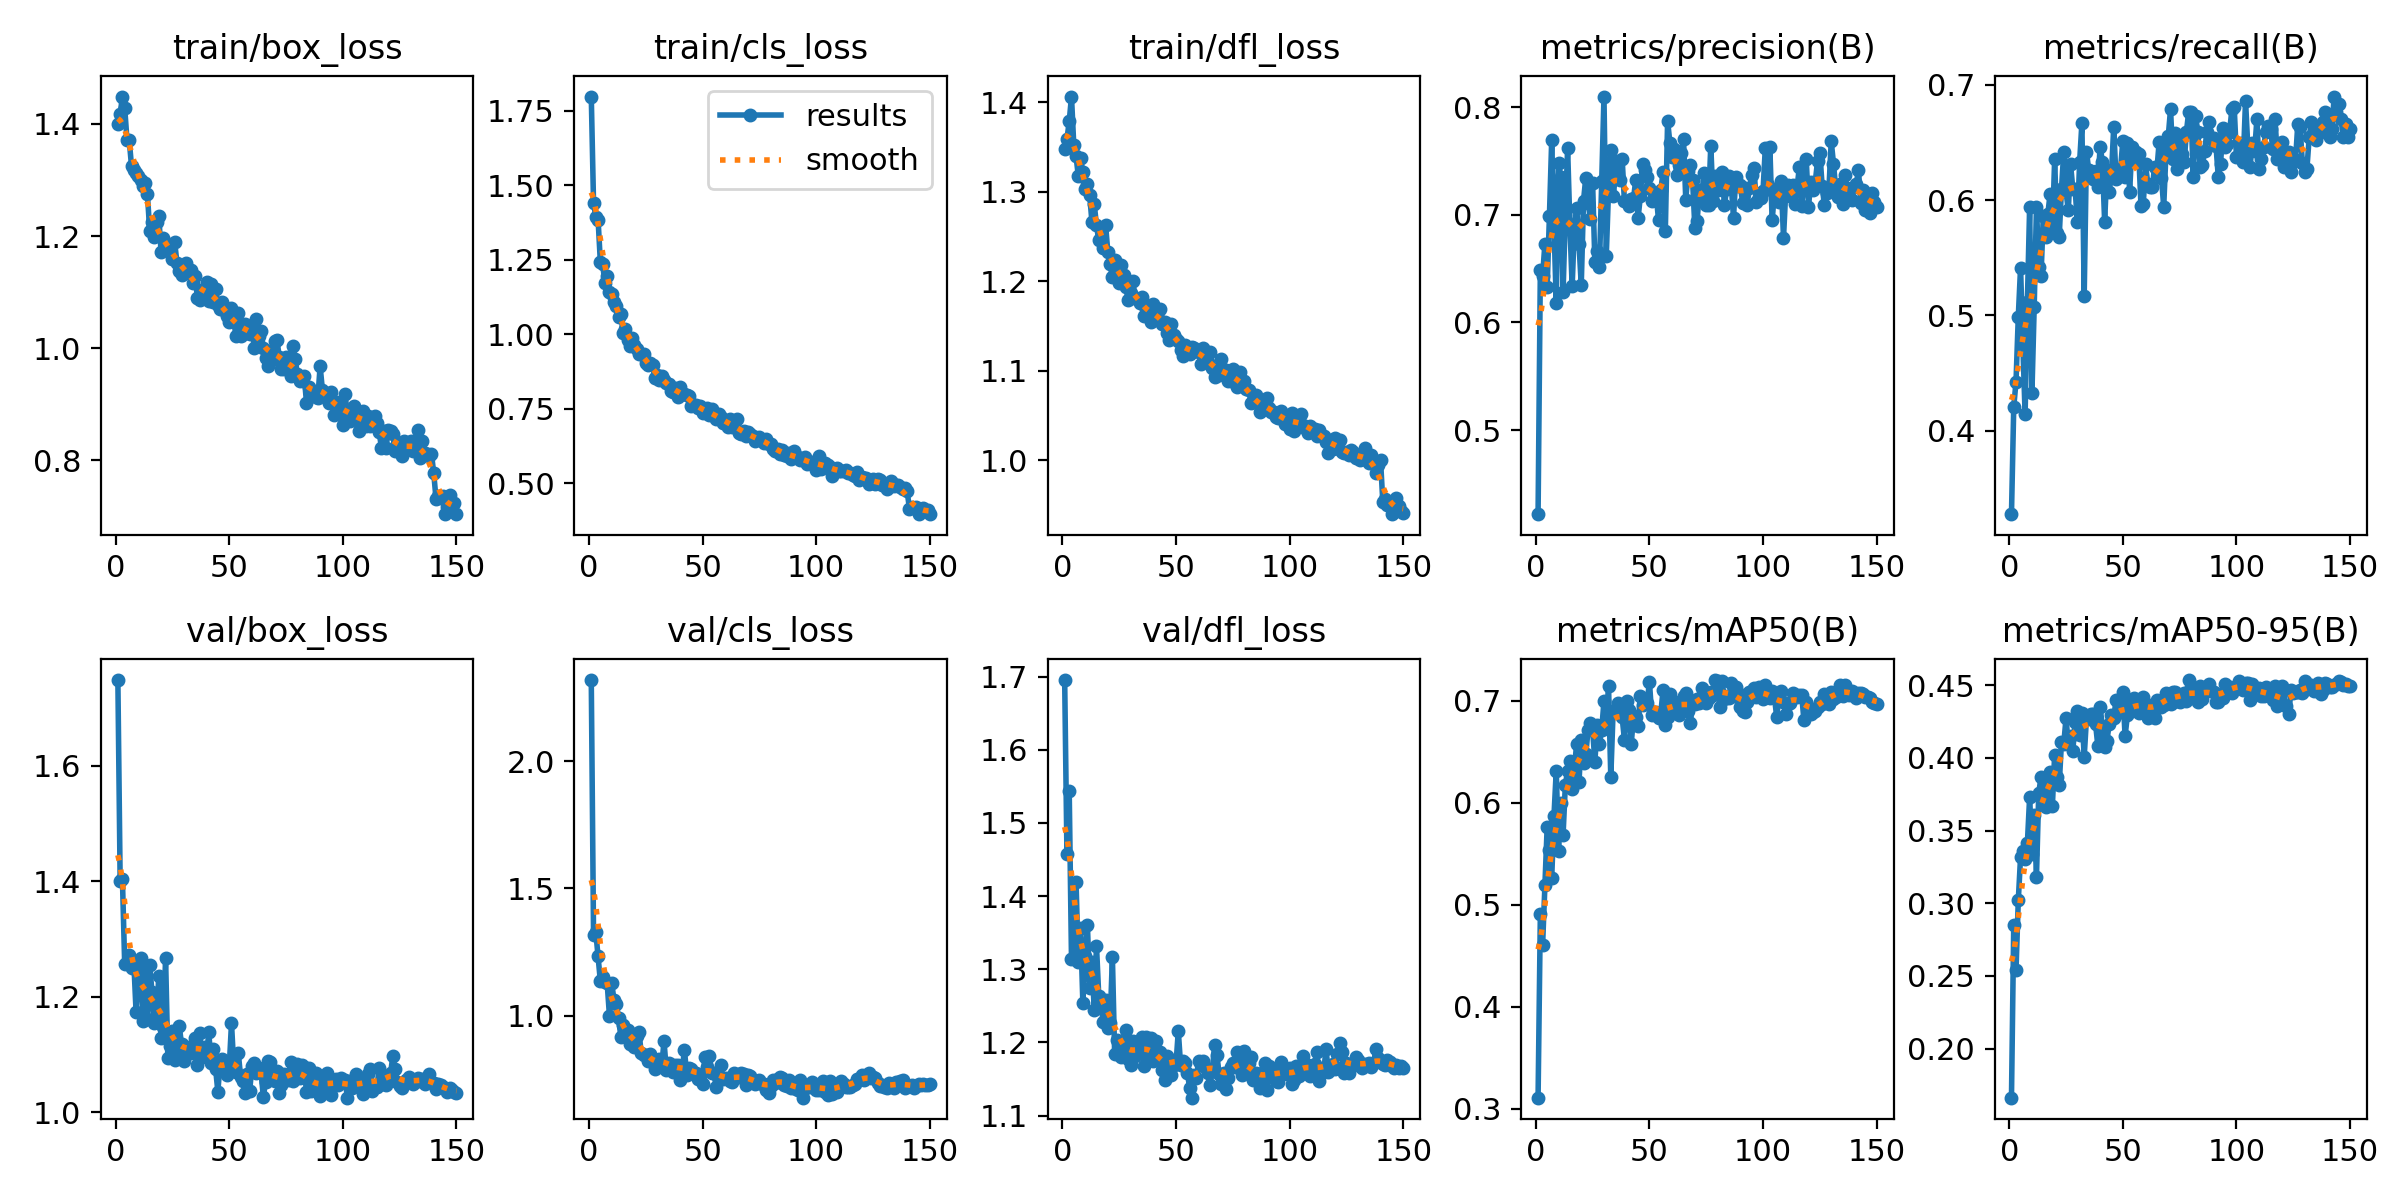

Data behind this chart, as committed beside it:
epoch, train/box_loss, train/cls_loss, train/dfl_loss, metrics/precision(B), metrics/recall(B), metrics/mAP50(B), metrics/mAP50-95(B), val/box_loss, val/cls_loss, val/dfl_loss, lr/pg0, lr/pg1, lr/pg2
1, 1.401, 1.797, 1.348, 0.4219, 0.3277, 0.311, 0.1661, 1.749, 2.318, 1.695, 0.06726, 0.000294, 0.000294
2, 1.417, 1.439, 1.359, 0.6486, 0.4208, 0.4906, 0.2851, 1.401, 1.316, 1.457, 0.03422, 0.0005868, 0.0005868
3, 1.449, 1.395, 1.379, 0.6435, 0.4425, 0.461, 0.2539, 1.404, 1.327, 1.544, 0.001176, 0.0008756, 0.0008756
4, 1.429, 1.384, 1.407, 0.6729, 0.4989, 0.5194, 0.3019, 1.256, 1.232, 1.314, 0.0008724, 0.0008724, 0.0008724
5, 1.372, 1.241, 1.353, 0.6326, 0.5416, 0.5762, 0.3319, 1.259, 1.135, 1.315, 0.0008665, 0.0008665, 0.0008665
6, 1.371, 1.235, 1.34, 0.6993, 0.475, 0.5539, 0.3357, 1.272, 1.15, 1.419, 0.0008606, 0.0008606, 0.0008606
7, 1.325, 1.173, 1.318, 0.7696, 0.4143, 0.5263, 0.3305, 1.25, 1.132, 1.31, 0.0008547, 0.0008547, 0.0008547
8, 1.319, 1.196, 1.337, 0.6896, 0.5119, 0.5872, 0.3414, 1.261, 1.126, 1.356, 0.0008488, 0.0008488, 0.0008488
9, 1.312, 1.142, 1.323, 0.6184, 0.5944, 0.6316, 0.3733, 1.174, 0.9993, 1.254, 0.0008429, 0.0008429, 0.0008429
10, 1.308, 1.135, 1.303, 0.7485, 0.4326, 0.5527, 0.334, 1.246, 1.129, 1.319, 0.000837, 0.000837, 0.000837
11, 1.3, 1.109, 1.309, 0.735, 0.5076, 0.6, 0.361, 1.266, 1.06, 1.361, 0.0008312, 0.0008312, 0.0008312
12, 1.289, 1.095, 1.297, 0.628, 0.5944, 0.5684, 0.3183, 1.158, 1.047, 1.275, 0.0008253, 0.0008253, 0.0008253
13, 1.295, 1.057, 1.266, 0.7004, 0.5423, 0.6176, 0.3758, 1.245, 0.9903, 1.31, 0.0008194, 0.0008194, 0.0008194
14, 1.275, 1.067, 1.286, 0.7618, 0.5343, 0.6314, 0.3871, 1.161, 0.9177, 1.245, 0.0008135, 0.0008135, 0.0008135
15, 1.209, 1.005, 1.263, 0.6906, 0.5858, 0.6414, 0.3735, 1.254, 0.9634, 1.332, 0.0008076, 0.0008076, 0.0008076
16, 1.225, 1.016, 1.246, 0.6335, 0.5683, 0.6134, 0.366, 1.209, 0.9256, 1.263, 0.0008017, 0.0008017, 0.0008017
17, 1.198, 0.9817, 1.249, 0.6903, 0.5878, 0.6349, 0.3869, 1.154, 0.9429, 1.25, 0.0007958, 0.0007958, 0.0007958
18, 1.224, 0.9615, 1.238, 0.7065, 0.6056, 0.658, 0.3906, 1.157, 0.8869, 1.228, 0.00079, 0.00079, 0.00079
19, 1.236, 0.9862, 1.263, 0.6733, 0.5722, 0.6202, 0.367, 1.236, 0.927, 1.258, 0.0007841, 0.0007841, 0.0007841
20, 1.172, 0.9634, 1.233, 0.6347, 0.6356, 0.6613, 0.4022, 1.128, 0.8763, 1.219, 0.0007782, 0.0007782, 0.0007782
21, 1.196, 0.9491, 1.219, 0.7132, 0.5717, 0.6388, 0.3867, 1.147, 0.9188, 1.226, 0.0007723, 0.0007723, 0.0007723
22, 1.182, 0.9345, 1.205, 0.7346, 0.5683, 0.6474, 0.3812, 1.266, 0.9351, 1.317, 0.0007664, 0.0007664, 0.0007664
23, 1.185, 0.9353, 1.224, 0.7113, 0.6093, 0.6717, 0.4109, 1.093, 0.8513, 1.184, 0.0007606, 0.0007606, 0.0007606
24, 1.179, 0.9337, 1.217, 0.6963, 0.6417, 0.6783, 0.4096, 1.114, 0.8452, 1.203, 0.0007547, 0.0007547, 0.0007547
25, 1.159, 0.9028, 1.198, 0.7293, 0.6077, 0.6713, 0.4272, 1.141, 0.8462, 1.201, 0.0007488, 0.0007488, 0.0007488
26, 1.189, 0.8958, 1.218, 0.6559, 0.5912, 0.6403, 0.4099, 1.091, 0.8198, 1.18, 0.0007429, 0.0007429, 0.0007429
27, 1.152, 0.9044, 1.207, 0.6663, 0.6312, 0.676, 0.4148, 1.103, 0.8507, 1.186, 0.000737, 0.000737, 0.000737
28, 1.138, 0.8977, 1.194, 0.6517, 0.6095, 0.6578, 0.405, 1.15, 0.8169, 1.217, 0.0007311, 0.0007311, 0.0007311
29, 1.13, 0.8521, 1.179, 0.7317, 0.6095, 0.6715, 0.4251, 1.117, 0.7893, 1.177, 0.0007252, 0.0007252, 0.0007252
30, 1.135, 0.8643, 1.187, 0.8099, 0.5813, 0.6997, 0.4321, 1.089, 0.8044, 1.169, 0.0007194, 0.0007194, 0.0007194
31, 1.152, 0.8481, 1.2, 0.6615, 0.6334, 0.6732, 0.4159, 1.112, 0.8289, 1.201, 0.0007135, 0.0007135, 0.0007135
32, 1.14, 0.8617, 1.182, 0.7227, 0.6671, 0.7146, 0.4312, 1.108, 0.7972, 1.181, 0.0007076, 0.0007076, 0.0007076
33, 1.139, 0.8451, 1.181, 0.7605, 0.5167, 0.625, 0.4007, 1.103, 0.9007, 1.192, 0.0007017, 0.0007017, 0.0007017
34, 1.115, 0.837, 1.176, 0.717, 0.6421, 0.6888, 0.4274, 1.116, 0.788, 1.194, 0.0006958, 0.0006958, 0.0006958
35, 1.128, 0.834, 1.183, 0.735, 0.6258, 0.6913, 0.4266, 1.128, 0.8127, 1.208, 0.0006899, 0.0006899, 0.0006899
36, 1.09, 0.8091, 1.161, 0.7499, 0.6226, 0.6982, 0.43, 1.081, 0.794, 1.168, 0.000684, 0.000684, 0.000684
37, 1.086, 0.8051, 1.169, 0.7326, 0.6182, 0.6953, 0.4306, 1.137, 0.78, 1.207, 0.0006782, 0.0006782, 0.0006782
38, 1.104, 0.8196, 1.164, 0.7522, 0.6254, 0.6837, 0.4234, 1.096, 0.8062, 1.179, 0.0006723, 0.0006723, 0.0006723
39, 1.104, 0.788, 1.155, 0.7127, 0.6117, 0.6618, 0.4085, 1.112, 0.8074, 1.207, 0.0006664, 0.0006664, 0.0006664
40, 1.118, 0.8215, 1.175, 0.7122, 0.6464, 0.6998, 0.4354, 1.097, 0.7469, 1.175, 0.0006605, 0.0006605, 0.0006605
41, 1.084, 0.8018, 1.16, 0.7082, 0.6334, 0.6914, 0.4213, 1.138, 0.7858, 1.202, 0.0006546, 0.0006546, 0.0006546
42, 1.115, 0.8003, 1.165, 0.7145, 0.5813, 0.6576, 0.4073, 1.086, 0.8646, 1.176, 0.0006488, 0.0006488, 0.0006488
43, 1.083, 0.7957, 1.169, 0.7152, 0.6265, 0.6855, 0.4116, 1.109, 0.7684, 1.187, 0.0006429, 0.0006429, 0.0006429
44, 1.105, 0.7925, 1.152, 0.7326, 0.6074, 0.684, 0.4235, 1.075, 0.7944, 1.163, 0.000637, 0.000637, 0.000637
45, 1.077, 0.759, 1.155, 0.6967, 0.6226, 0.6756, 0.4297, 1.036, 0.7915, 1.149, 0.0006311, 0.0006311, 0.0006311
46, 1.069, 0.7634, 1.142, 0.717, 0.6638, 0.7049, 0.4273, 1.085, 0.7719, 1.181, 0.0006252, 0.0006252, 0.0006252
47, 1.083, 0.764, 1.135, 0.7475, 0.6182, 0.6961, 0.44, 1.093, 0.7726, 1.177, 0.0006193, 0.0006193, 0.0006193
48, 1.066, 0.7522, 1.152, 0.7413, 0.6247, 0.6998, 0.4393, 1.069, 0.7521, 1.156, 0.0006134, 0.0006134, 0.0006134
49, 1.056, 0.7589, 1.14, 0.7347, 0.6269, 0.6982, 0.4319, 1.065, 0.7599, 1.169, 0.0006076, 0.0006076, 0.0006076
50, 1.047, 0.7362, 1.136, 0.7248, 0.6513, 0.7187, 0.4452, 1.077, 0.7299, 1.171, 0.0006017, 0.0006017, 0.0006017
51, 1.071, 0.7395, 1.133, 0.7133, 0.6204, 0.6861, 0.4151, 1.154, 0.8364, 1.216, 0.0005958, 0.0005958, 0.0005958
52, 1.048, 0.7514, 1.123, 0.714, 0.6499, 0.6867, 0.4293, 1.079, 0.7982, 1.169, 0.0005899, 0.0005899, 0.0005899
53, 1.022, 0.7296, 1.116, 0.718, 0.6074, 0.6893, 0.4398, 1.069, 0.8395, 1.175, 0.000584, 0.000584, 0.000584
54, 1.063, 0.7485, 1.129, 0.6953, 0.6464, 0.6829, 0.4326, 1.102, 0.7763, 1.171, 0.0005781, 0.0005781, 0.0005781
55, 1.021, 0.7301, 1.124, 0.723, 0.634, 0.6878, 0.4411, 1.061, 0.7729, 1.159, 0.0005722, 0.0005722, 0.0005722
56, 1.033, 0.7174, 1.119, 0.7395, 0.6421, 0.7102, 0.4396, 1.055, 0.7214, 1.138, 0.0005664, 0.0005664, 0.0005664
57, 1.043, 0.7311, 1.127, 0.6853, 0.6399, 0.6767, 0.4309, 1.032, 0.7513, 1.124, 0.0005605, 0.0005605, 0.0005605
58, 1.027, 0.7238, 1.125, 0.7876, 0.5952, 0.684, 0.4378, 1.066, 0.8068, 1.155, 0.0005546, 0.0005546, 0.0005546
59, 1.026, 0.7019, 1.122, 0.7668, 0.5965, 0.7071, 0.4416, 1.037, 0.7499, 1.151, 0.0005487, 0.0005487, 0.0005487
60, 1.039, 0.7084, 1.121, 0.7538, 0.6309, 0.6971, 0.4369, 1.079, 0.7548, 1.175, 0.0005428, 0.0005428, 0.0005428
... 90 more rows
